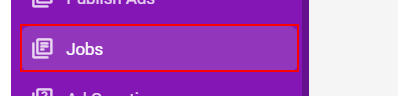
Task: Robotic Enterprise Framework
Workflow: Kariyer.Net_Open_Job_Adds

Step 1: click on the link 'Jobs' in window '*Kariyer.net' (chrome.exe)

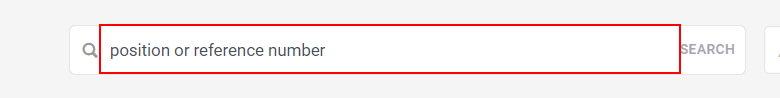
Step 2: find the link 'PASSIVE ADS*' in window 'Job Ads | Kariyer.net' (chrome.exe)

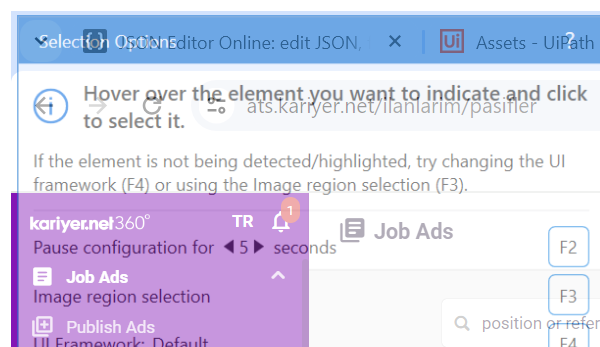
Step 3: Attach Browser 'chrome.exe Job' in window 'Job Ads | Kariyer.net' (chrome.exe)

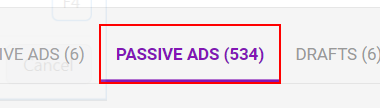
Step 4: click on the link 'PASSIVE ADS*'

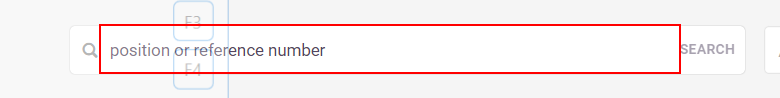
Step 5: type [String.Empty] into the text box

Step 6: type [in_str_RequsitionNumber] into the text box (same screen as step 5)

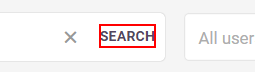
Step 7: click on the element 'Search'
